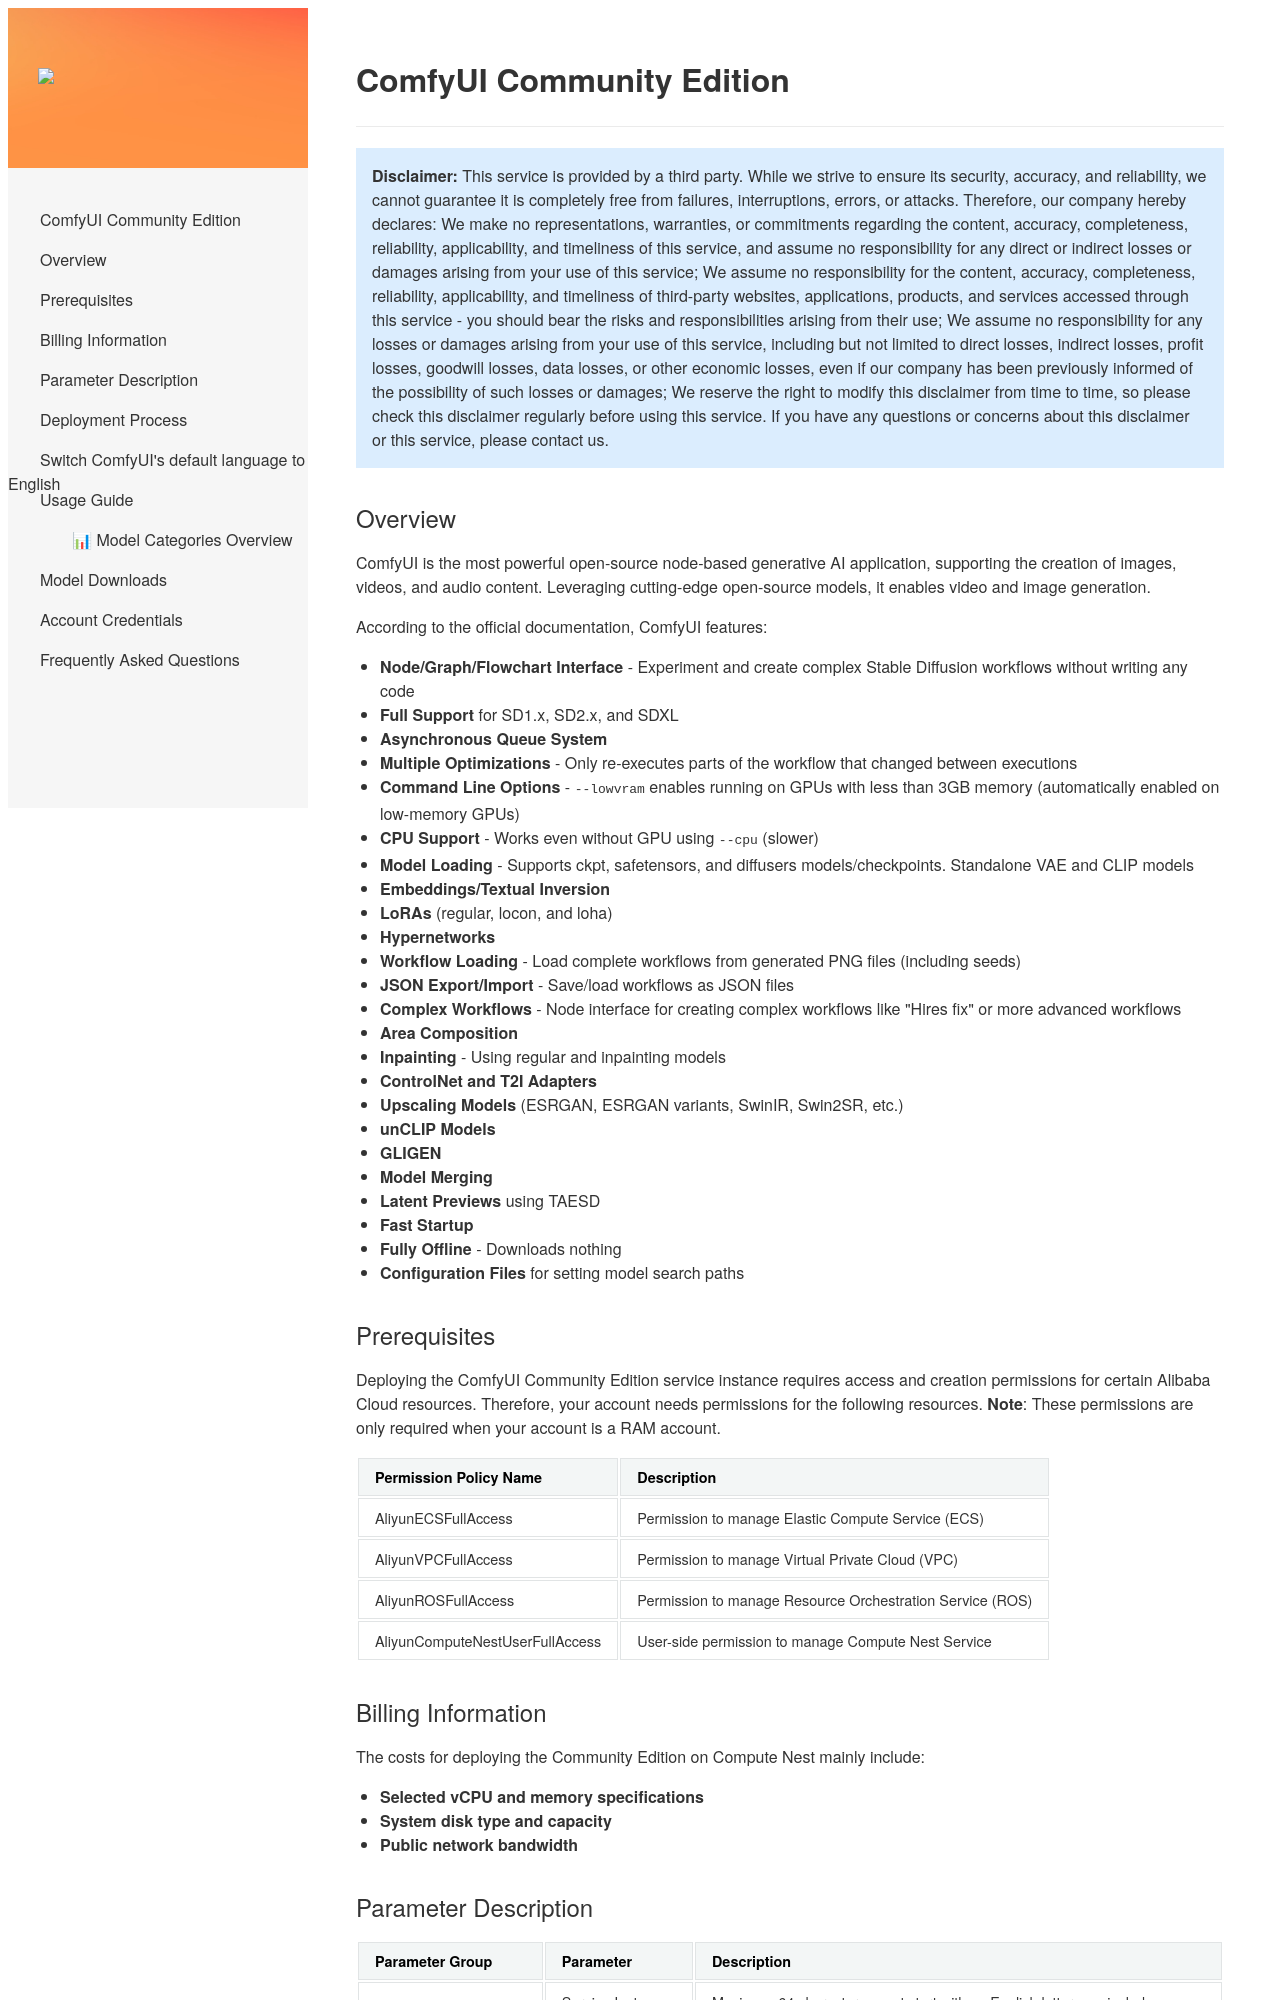

repository: aliyun-computenest/comfy-ui · page: index-en/index.html · generator: mkdocs

# ComfyUI Community Edition

>**Disclaimer:** This service is provided by a third party. While we strive to ensure its security, accuracy, and reliability, we cannot guarantee it is completely free from failures, interruptions, errors, or attacks. Therefore, our company hereby declares: We make no representations, warranties, or commitments regarding the content, accuracy, completeness, reliability, applicability, and timeliness of this service, and assume no responsibility for any direct or indirect losses or damages arising from your use of this service; We assume no responsibility for the content, accuracy, completeness, reliability, applicability, and timeliness of third-party websites, applications, products, and services accessed through this service - you should bear the risks and responsibilities arising from their use; We assume no responsibility for any losses or damages arising from your use of this service, including but not limited to direct losses, indirect losses, profit losses, goodwill losses, data losses, or other economic losses, even if our company has been previously informed of the possibility of such losses or damages; We reserve the right to modify this disclaimer from time to time, so please check this disclaimer regularly before using this service. If you have any questions or concerns about this disclaimer or this service, please contact us.
